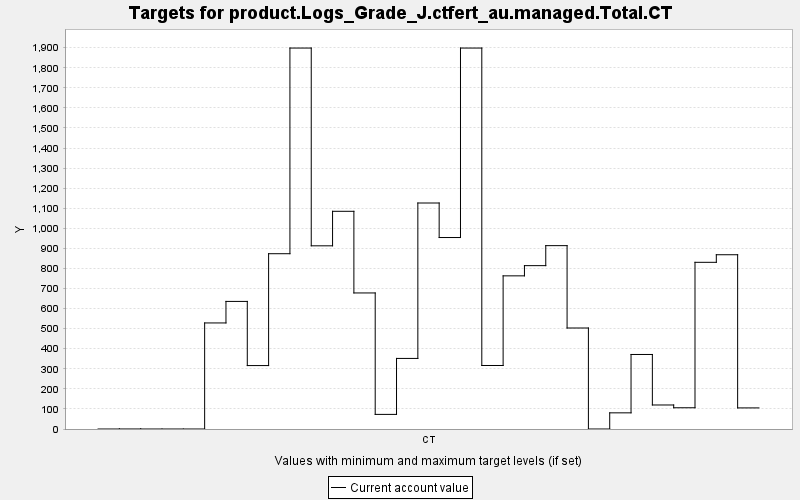

The table this chart was drawn from, first rows:
TARGET, PERIOD, YEAR, PERIODWIDTH, MINIMUM, MAXIMUM, MINWEIGHT, MAXWEIGHT, CURRENT, SUMMARY
product.Logs_Grade_J.ctfert_au.managed.T…, 0, 0, 10.0, 0.0, 10000, 1.0, 1.0, 0.0, 0.0
product.Logs_Grade_J.ctfert_au.managed.T…, 1, 10, 10.0, 0.0, 10000, 1.0, 1.0, 0.155, 0.0
product.Logs_Grade_J.ctfert_au.managed.T…, 2, 20, 10.0, 0.0, 10000, 1.0, 1.0, 0.0, 0.0
product.Logs_Grade_J.ctfert_au.managed.T…, 3, 30, 10.0, 0.0, 10000, 1.0, 1.0, 0.0, 0.0
product.Logs_Grade_J.ctfert_au.managed.T…, 4, 40, 10.0, 0.0, 10000, 1.0, 1.0, 0.0, 0.0
product.Logs_Grade_J.ctfert_au.managed.T…, 5, 50, 10.0, 0.0, 10000, 1.0, 1.0, 528.4, 0.0
product.Logs_Grade_J.ctfert_au.managed.T…, 6, 60, 10.0, 0.0, 10000, 1.0, 1.0, 635.7, 0.0
product.Logs_Grade_J.ctfert_au.managed.T…, 7, 70, 10.0, 0.0, 10000, 1.0, 1.0, 316.1, 0.0
product.Logs_Grade_J.ctfert_au.managed.T…, 8, 80, 10.0, 0.0, 10000, 1.0, 1.0, 873.4, 0.0
product.Logs_Grade_J.ctfert_au.managed.T…, 9, 90, 10.0, 0.0, 10000, 1.0, 1.0, 1898, 0.0
product.Logs_Grade_J.ctfert_au.managed.T…, 10, 100, 10.0, 0.0, 10000, 1.0, 1.0, 912.7, 0.0
product.Logs_Grade_J.ctfert_au.managed.T…, 11, 110, 10.0, 0.0, 10000, 1.0, 1.0, 1085, 0.0
product.Logs_Grade_J.ctfert_au.managed.T…, 12, 120, 10.0, 0.0, 10000, 1.0, 1.0, 677.9, 0.0
product.Logs_Grade_J.ctfert_au.managed.T…, 13, 130, 10.0, 0.0, 10000, 1.0, 1.0, 72.8, 0.0
product.Logs_Grade_J.ctfert_au.managed.T…, 14, 140, 10.0, 0.0, 10000, 1.0, 1.0, 351.6, 0.0
product.Logs_Grade_J.ctfert_au.managed.T…, 15, 150, 10.0, 0.0, 10000, 1.0, 1.0, 1126, 0.0
product.Logs_Grade_J.ctfert_au.managed.T…, 16, 160, 10.0, 0.0, 10000, 1.0, 1.0, 954, 0.0
product.Logs_Grade_J.ctfert_au.managed.T…, 17, 170, 10.0, 0.0, 10000, 1.0, 1.0, 1898, 0.0
product.Logs_Grade_J.ctfert_au.managed.T…, 18, 180, 10.0, 0.0, 10000, 1.0, 1.0, 316.4, 0.0
product.Logs_Grade_J.ctfert_au.managed.T…, 19, 190, 10.0, 0.0, 10000, 1.0, 1.0, 763.1, 0.0
product.Logs_Grade_J.ctfert_au.managed.T…, 20, 200, 10.0, 0.0, 10000, 1.0, 1.0, 813.9, 0.0
product.Logs_Grade_J.ctfert_au.managed.T…, 21, 210, 10.0, 0.0, 10000, 1.0, 1.0, 913.6, 0.0
product.Logs_Grade_J.ctfert_au.managed.T…, 22, 220, 10.0, 0.0, 10000, 1.0, 1.0, 503.2, 0.0
product.Logs_Grade_J.ctfert_au.managed.T…, 23, 230, 10.0, 0.0, 10000, 1.0, 1.0, 0.0, 0.0
product.Logs_Grade_J.ctfert_au.managed.T…, 24, 240, 10.0, 0.0, 10000, 1.0, 1.0, 80.51, 0.0
product.Logs_Grade_J.ctfert_au.managed.T…, 25, 250, 10.0, 0.0, 10000, 1.0, 1.0, 371.3, 0.0
product.Logs_Grade_J.ctfert_au.managed.T…, 26, 260, 10.0, 0.0, 10000, 1.0, 1.0, 119.7, 0.0
product.Logs_Grade_J.ctfert_au.managed.T…, 27, 270, 10.0, 0.0, 10000, 1.0, 1.0, 105.8, 0.0
product.Logs_Grade_J.ctfert_au.managed.T…, 28, 280, 10.0, 0.0, 10000, 1.0, 1.0, 830.5, 0.0
product.Logs_Grade_J.ctfert_au.managed.T…, 29, 290, 10.0, 0.0, 10000, 1.0, 1.0, 868.3, 0.0
product.Logs_Grade_J.ctfert_au.managed.T…, 30, 300, 10.0, 0.0, 10000, 1.0, 1.0, 105.1, 0.0
